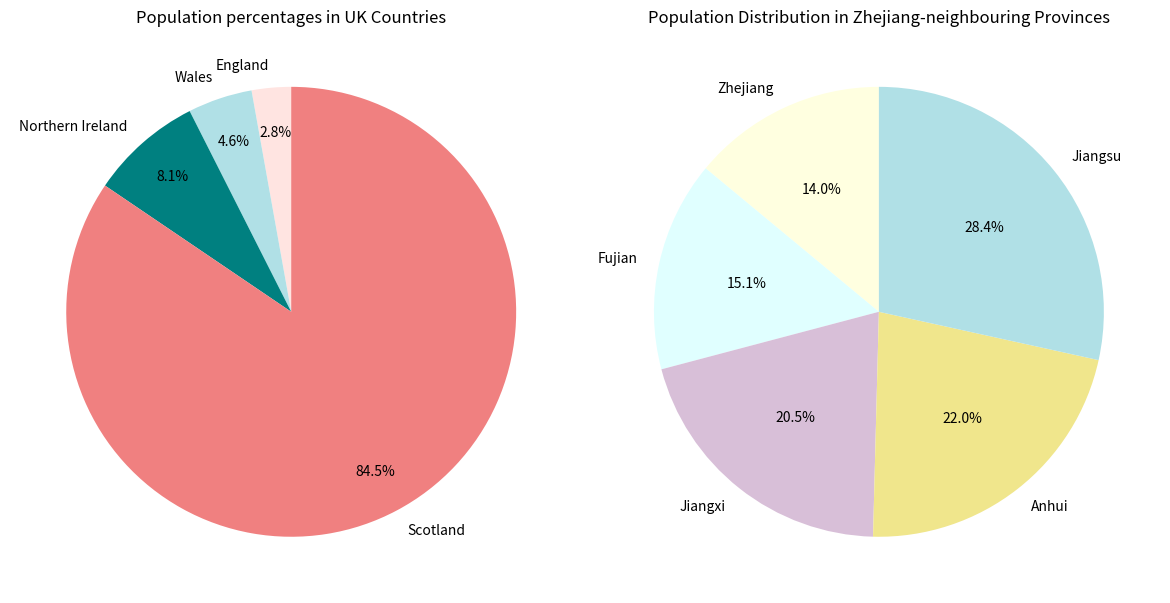

Write the Python code that produced this figure.
# 1. Create and sort 2 lists
# 2. Draw 2 pie charts
import matplotlib.pyplot as plt

# population in 2022 of countries in the United Kingdom	
uk_countries = [57.11, 3.13, 1.91, 5.45] # store the population in list	"uk_countries"
uk_countries_sorted = sorted(uk_countries) # in order of smallest to largest

# population in	2022 of the provinces in China which border Zhejiang province	
china_provinces = [65.77, 41.88, 45.28, 61.27, 85.15] # store the population in list "china_provinces"
china_provinces_sorted = sorted(china_provinces) # in order of smallest to largest

# print the sorted lists
print("UK countries population (millions):", uk_countries_sorted) #Print "uk_countries_sorted"
print("Provinces border Zhejiang province population (millions):", china_provinces_sorted) #Print "china_provinces_sorted"

# the pie chart for countries in the United Kingdom
uk_country = ['England', 'Wales', 'Northern Ireland', 'Scotland'] # set country name
plt.figure(figsize=(12, 7)) # create a new graphics window, set the width and height
plt.subplot(1, 2, 1) # create a subplot in the graphics window, select the first subplot
plt.pie(uk_countries_sorted, labels=uk_country, autopct='%1.1f%%', startangle=90, 
        colors=['mistyrose', 'powderblue', 'teal', 'lightcoral'],
        pctdistance=0.8,  # the percentage label is 0.8 away from the center of the circle
        labeldistance=1.1)  # the distance between the text label and the center of the circle is 1.1
plt.title('Population percentages in UK Countries') # set title

# the pie chart for provinces border Zhejiang
china_province = ['Zhejiang', 'Fujian', 'Jiangxi', 'Anhui', 'Jiangsu'] # set provinece name
plt.subplot(1, 2, 2) # create a subplot in the graphics window, select the second subplot
plt.pie(china_provinces_sorted, labels=china_province, autopct='%1.1f%%', startangle=90, 
        colors=['lightyellow', 'lightcyan', 'thistle', 'khaki', 'powderblue'])
plt.title('Population Distribution in Zhejiang-neighbouring Provinces') # set title

plt.tight_layout() # adjust the layout of subplots to avoid overlapping.
plt.show() #show the window